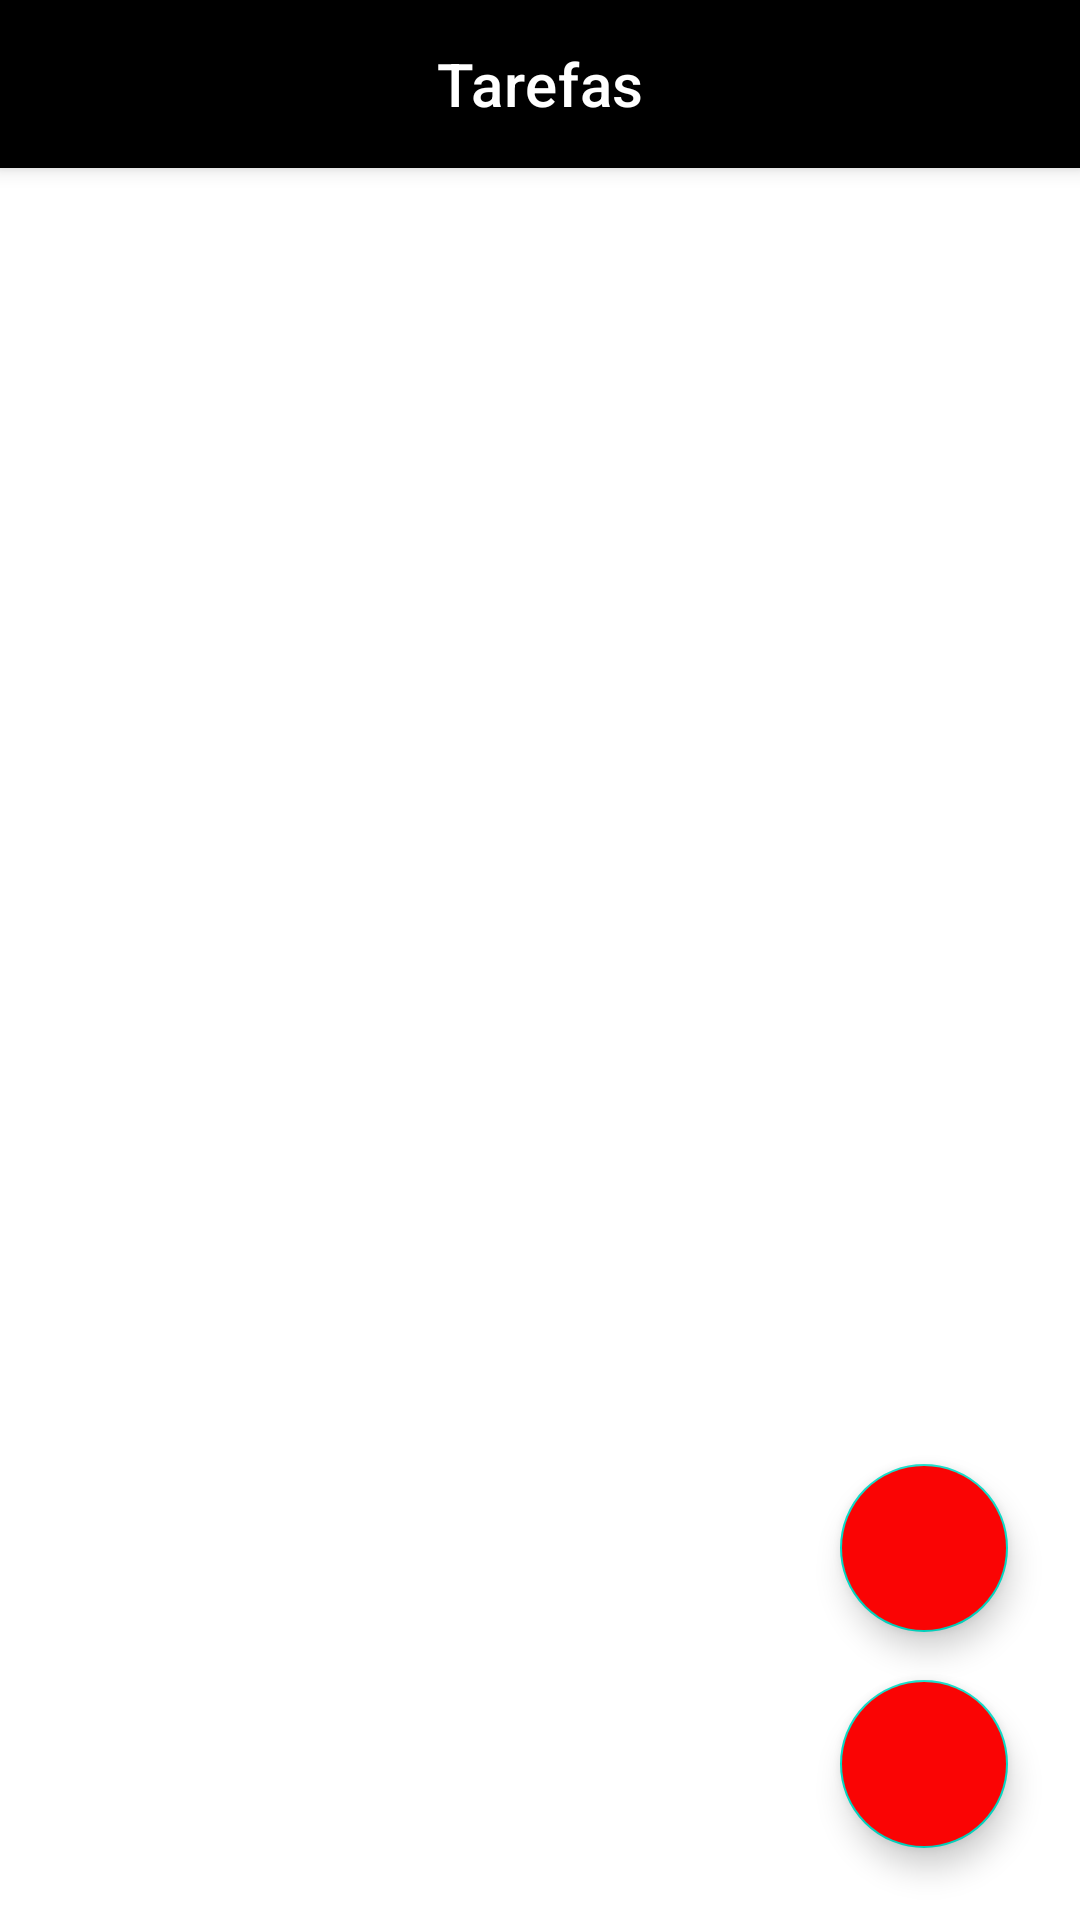

Layout XML and referenced resources for this Android screen:
<!-- AndroidManifest.xml: application theme Theme.ToDoApp -->
<!-- res/layout/activity_main.xml -->
<?xml version="1.0" encoding="utf-8"?>
<androidx.constraintlayout.widget.ConstraintLayout xmlns:android="http://schemas.android.com/apk/res/android"
    xmlns:app="http://schemas.android.com/apk/res-auto"
    xmlns:tools="http://schemas.android.com/tools"
    android:layout_width="match_parent"
    android:layout_height="match_parent"
    tools:context=".activity.MainActivity">

    <com.google.android.material.appbar.MaterialToolbar
        android:id="@+id/toolbar"
        android:layout_width="match_parent"
        android:layout_height="wrap_content"
        app:title="Tarefas"
        style="@style/Widget.MaterialComponents.Toolbar.Primary"
        app:titleCentered="true"
        app:layout_constraintTop_toTopOf="parent"
        />

    <androidx.recyclerview.widget.RecyclerView
        android:id="@+id/rv_list"
        android:layout_width="0dp"
        android:layout_height="0dp"
        app:layout_constraintTop_toBottomOf="@+id/toolbar"
        app:layout_constraintBottom_toBottomOf="parent"
        app:layout_constraintStart_toStartOf="parent"
        app:layout_constraintEnd_toEndOf="parent"
        />

    <com.google.android.material.floatingactionbutton.FloatingActionButton
        android:id="@+id/btAddTask"
        android:layout_width="wrap_content"
        android:layout_height="wrap_content"
        android:layout_margin="24dp"
        android:backgroundTint="#FA0404"
        app:srcCompat="@drawable/add_image"
        app:layout_constraintBottom_toBottomOf="parent"
        app:layout_constraintEnd_toEndOf="parent"
        android:contentDescription="@string/adicionar_tarefa" />

    <com.google.android.material.floatingactionbutton.FloatingActionButton
        android:id="@+id/btSearch"
        android:layout_width="wrap_content"
        android:layout_height="wrap_content"
        android:layout_marginEnd="24dp"
        android:layout_marginBottom="16dp"
        android:backgroundTint="#FA0404"
        app:srcCompat="@drawable/ic_search"
        app:layout_constraintBottom_toTopOf="@+id/btAddTask"
        app:layout_constraintEnd_toEndOf="parent"
        android:contentDescription="@string/adicionar_tarefa" />

</androidx.constraintlayout.widget.ConstraintLayout>
<!-- resources referenced by this layout -->
<resources>
  <string name="adicionar_tarefa">Adicionar tarefa</string>
  <style name="Theme.ToDoApp" parent="Theme.MaterialComponents.DayNight.NoActionBar">
          
          <item name="colorPrimary">@color/black</item>
          <item name="colorPrimaryVariant">@color/black</item>
          <item name="colorOnPrimary">@color/white</item>
          
          <item name="colorSecondary">@color/teal_200</item>
          <item name="colorSecondaryVariant">@color/teal_700</item>
          <item name="colorOnSecondary">@color/black</item>
          
          <item name="android:statusBarColor" tools:targetApi="l">?attr/colorPrimaryVariant</item>
          
      </style>
  <color name="black">#FF000000</color>
  <color name="white">#FFFFFFFF</color>
  <color name="teal_200">#FF03DAC5</color>
  <color name="teal_700">#FF018786</color>
</resources>
